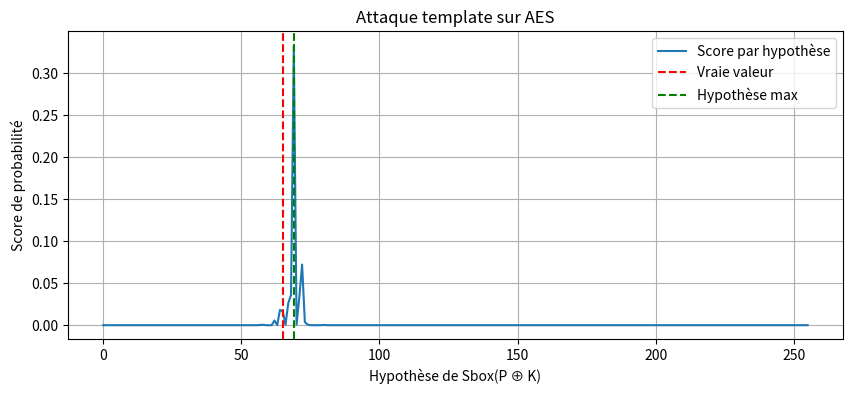

Here is the Python script that generated this plot:
import numpy as np
import matplotlib.pyplot as plt

# Définir une S-box simplifiée : Sbox[i] = i^2 % 256
Sbox = np.array([(i**2) % 256 for i in range(256)])

# Choisir une valeur réelle de Sbox(P ⊕ K)
true_plaintext = 0x55
true_key = 0x0A
true_value = Sbox[true_plaintext ^ true_key]

# Phase de profilage : créer des templates pour chaque valeur possible
templates = {}
for v in range(256):
    # Simuler 10 traces pour chaque valeur v
    traces = np.random.normal(loc=v/255, scale=0.02, size=(10, 3))  # 3 points par trace
    mu = np.mean(traces, axis=0)  # Moyenne des 10 traces
    cov = np.cov(traces, rowvar=False)  # Matrice de covariance
    templates[v] = (mu, cov)  # Stocker le template

# Générer une trace cible correspondant à la vraie valeur
target_trace = np.random.normal(loc=true_value/255, scale=0.02, size=3)

# Calculer les scores (distance de Mahalanobis) pour chaque hypothèse
scores = []
for v in range(256):
    mu, cov = templates[v]
    try:
        inv_cov = np.linalg.inv(cov)
        diff = target_trace - mu
        score = np.exp(-0.5 * diff @ inv_cov @ diff.T)  # Score gaussien
    except np.linalg.LinAlgError:
        score = 0  # Si covariance non inversible
    scores.append(score)

# Identifier la meilleure hypothèse
best_guess = np.argmax(scores)
print(f"Valeur estimée : {best_guess}, vraie valeur : {true_value}")

# Tracer les scores
plt.figure(figsize=(10, 4))
plt.plot(scores, label="Score par hypothèse")
plt.axvline(true_value, color='r', linestyle='--', label="Vraie valeur")
plt.axvline(best_guess, color='g', linestyle='--', label="Hypothèse max")
plt.title("Attaque template sur AES")
plt.xlabel("Hypothèse de Sbox(P ⊕ K)")
plt.ylabel("Score de probabilité")
plt.legend()
plt.grid(True)
plt.show()
